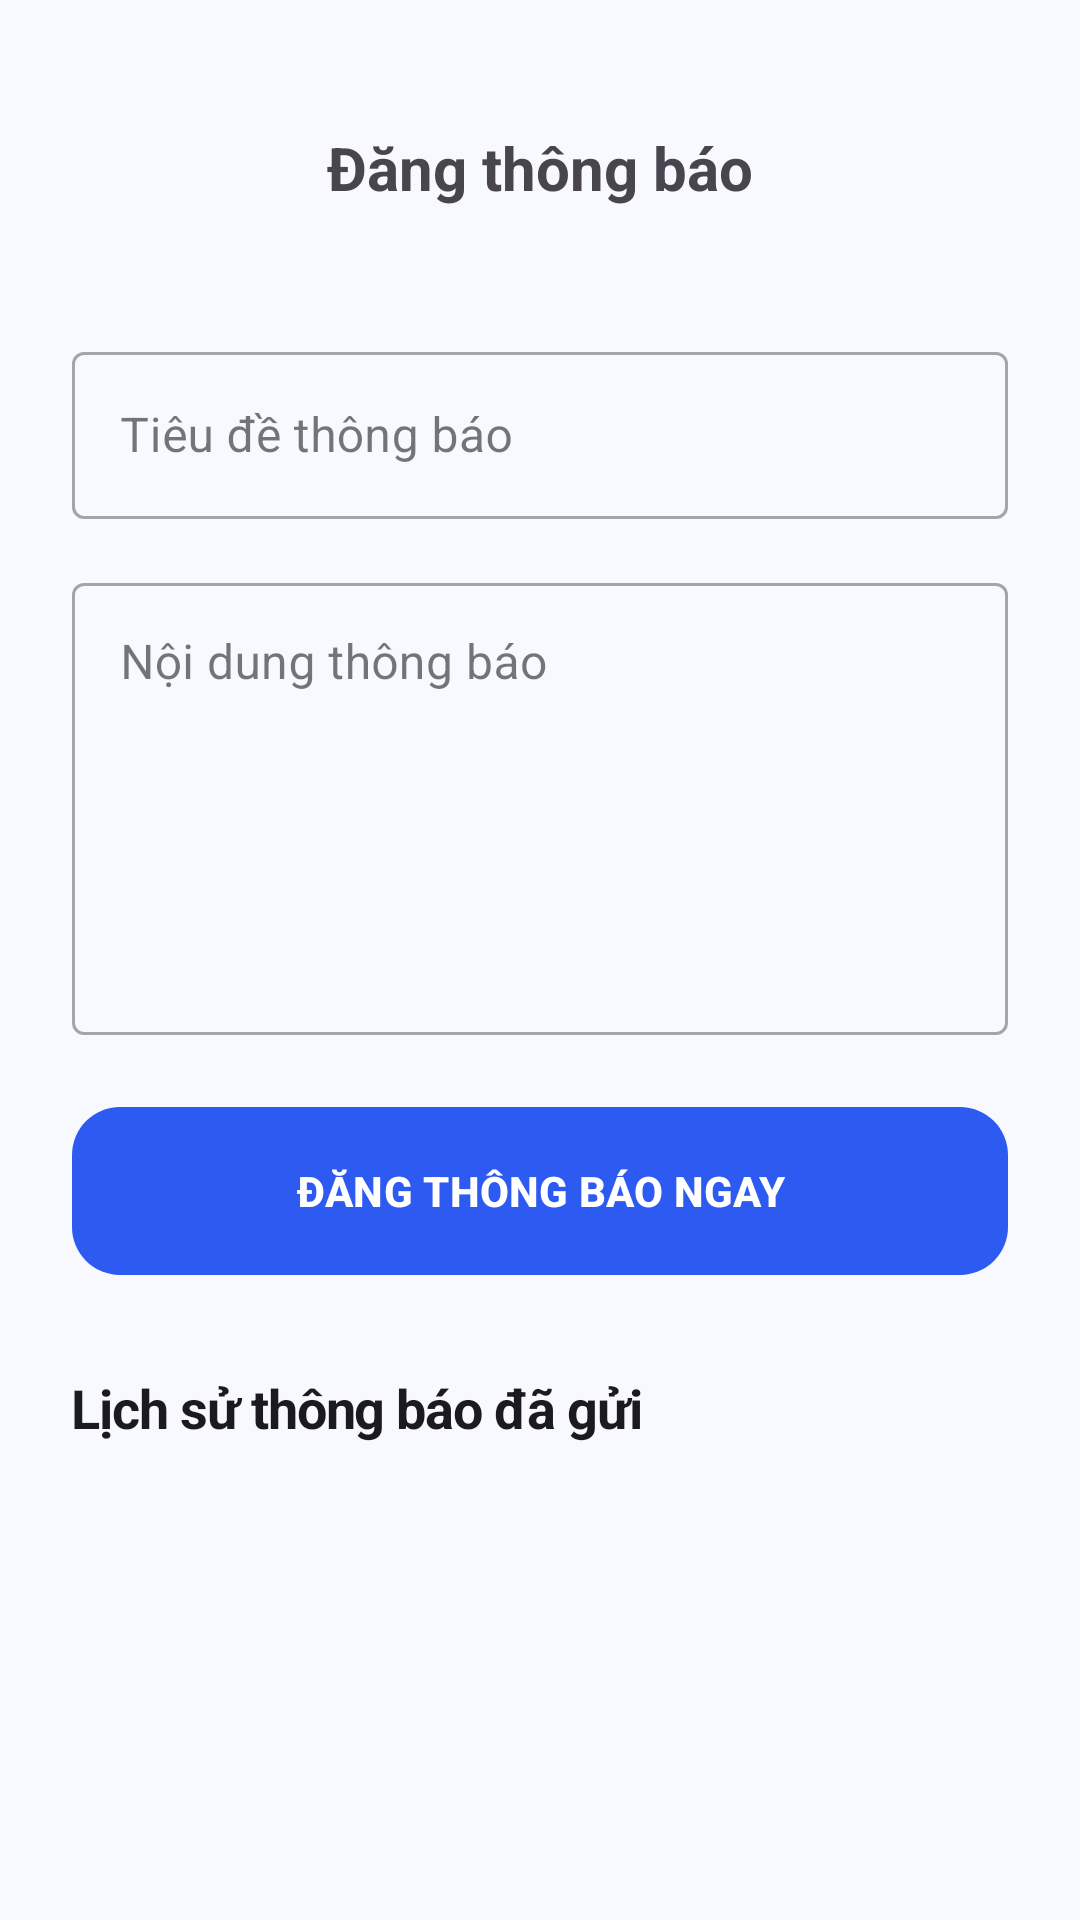

Produce the Android XML layout that renders to this screen, including the resource entries it uses.
<!-- AndroidManifest.xml: application theme Theme.Quanlytro -->
<!-- res/layout/activity_post_announcement.xml -->
<?xml version="1.0" encoding="utf-8"?>
<androidx.core.widget.NestedScrollView xmlns:android="http://schemas.android.com/apk/res/android"
    xmlns:app="http://schemas.android.com/apk/res-auto"
    android:layout_width="match_parent"
    android:layout_height="match_parent"
    android:fillViewport="true"
    android:background="@color/background">

    <LinearLayout
        android:layout_width="match_parent"
        android:layout_height="wrap_content"
        android:orientation="vertical"
        android:padding="24dp">

    <RelativeLayout
        android:layout_width="match_parent"
        android:layout_height="?attr/actionBarSize"
        android:layout_marginBottom="24dp">
        <ImageButton
            android:id="@+id/btn_back"
            android:layout_width="48dp"
            android:layout_height="48dp"
            android:background="?attr/selectableItemBackgroundBorderless"
            android:src="@drawable/ic_back" />
        <TextView
            android:layout_width="wrap_content"
            android:layout_height="wrap_content"
            android:layout_centerInParent="true"
            android:text="Đăng thông báo"
            android:textSize="20sp"
            android:textStyle="bold" />
    </RelativeLayout>

    <com.google.android.material.textfield.TextInputLayout
        android:layout_width="match_parent"
        android:layout_height="wrap_content"
        android:hint="Tiêu đề thông báo"
        style="@style/Widget.MaterialComponents.TextInputLayout.OutlinedBox"
        android:layout_marginBottom="16dp">
        <com.google.android.material.textfield.TextInputEditText
            android:id="@+id/edt_notif_title"
            android:layout_width="match_parent"
            android:layout_height="wrap_content" />
    </com.google.android.material.textfield.TextInputLayout>

    <com.google.android.material.textfield.TextInputLayout
        android:layout_width="match_parent"
        android:layout_height="wrap_content"
        android:hint="Nội dung thông báo"
        style="@style/Widget.MaterialComponents.TextInputLayout.OutlinedBox"
        android:layout_marginBottom="24dp">
        <com.google.android.material.textfield.TextInputEditText
            android:id="@+id/edt_notif_content"
            android:layout_width="match_parent"
            android:layout_height="wrap_content"
            android:gravity="top"
            android:lines="6" />
    </com.google.android.material.textfield.TextInputLayout>

    <com.google.android.material.button.MaterialButton
        android:id="@+id/btn_post"
        android:layout_width="match_parent"
        android:layout_height="56dp"
        android:text="ĐĂNG THÔNG BÁO NGAY"
        style="@style/Widget.App.Button.Primary" />

    <TextView
        android:layout_width="wrap_content"
        android:layout_height="wrap_content"
        android:text="Lịch sử thông báo đã gửi"
        style="@style/TextAppearance.App.Header"
        android:textSize="18sp"
        android:layout_marginTop="32dp"
        android:layout_marginBottom="16dp" />

    <androidx.recyclerview.widget.RecyclerView
        android:id="@+id/rv_announcement_history"
        android:layout_width="match_parent"
        android:layout_height="wrap_content"
        android:layout_marginTop="8dp" />
    </LinearLayout>
    </androidx.core.widget.NestedScrollView>
<!-- resources referenced by this layout -->
<resources>
  <color name="background">#F8F9FE</color>
  <style name="TextAppearance.App.Header" parent="TextAppearance.Material3.HeadlineMedium">
          <item name="android:textColor">@color/on_background</item>
          <item name="android:textStyle">bold</item>
          <item name="android:letterSpacing">-0.02</item>
      </style>
  <style name="Widget.App.Button.Primary" parent="Widget.Material3.Button">
          <item name="backgroundTint">@color/primary</item>
          <item name="android:textColor">@color/on_primary</item>
          <item name="android:insetTop">0dp</item>
          <item name="android:insetBottom">0dp</item>
          <item name="cornerRadius">16dp</item>
          <item name="android:paddingVertical">12dp</item>
          <item name="android:textAllCaps">false</item>
          <item name="android:textStyle">bold</item>
      </style>
  <style name="Theme.Quanlytro" parent="Base.Theme.Quanlytro" />
  <color name="on_background">#1B1B1F</color>
  <color name="primary">#2D5AF0</color>
  <color name="on_primary">#FFFFFF</color>
  <style name="Base.Theme.Quanlytro" parent="Theme.Material3.DayNight.NoActionBar">
          
          <item name="colorPrimary">@color/primary</item>
          <item name="colorPrimaryDark">@color/primary_dark</item>
          <item name="colorPrimaryContainer">@color/primary_container</item>
          <item name="colorOnPrimary">@color/on_primary</item>
          <item name="colorOnPrimaryContainer">@color/on_primary_container</item>
          
          
          <item name="colorSecondary">@color/secondary</item>
          <item name="colorSecondaryContainer">@color/secondary_container</item>
          <item name="colorOnSecondary">@color/on_secondary</item>
          <item name="colorOnSecondaryContainer">@color/on_secondary_container</item>
          
          
          <item name="colorTertiary">@color/tertiary</item>
          <item name="colorTertiaryContainer">@color/tertiary_container</item>
          
          
          <item name="android:colorBackground">@color/background</item>
          <item name="colorSurface">@color/surface</item>
          <item name="colorSurfaceVariant">@color/surface_variant</item>
          <item name="colorOnBackground">@color/on_background</item>
          <item name="colorOnSurface">@color/on_surface</item>
          <item name="colorOnSurfaceVariant">@color/on_surface_variant</item>
          
          
          <item name="colorError">@color/unpaid</item>
          <item name="colorErrorContainer">@color/unpaid_bg</item>
          
          
          <item name="android:statusBarColor">@color/background</item>
          <item name="android:windowLightStatusBar">true</item>
          <item name="android:navigationBarColor">@color/surface</item>
      </style>
  <color name="primary_dark">#1A3ABF</color>
  <color name="primary_container">#D9E2FF</color>
  <color name="on_primary_container">#001945</color>
  <color name="secondary">#535F70</color>
  <color name="secondary_container">#D7E3F7</color>
  <color name="on_secondary">#FFFFFF</color>
  <color name="on_secondary_container">#101C2B</color>
  <color name="tertiary">#6B528D</color>
  <color name="tertiary_container">#EDDCFF</color>
  <color name="surface">#FFFFFF</color>
  <color name="surface_variant">#E1E2EC</color>
  <color name="on_surface">#1B1B1F</color>
  <color name="on_surface_variant">#44474E</color>
  <color name="unpaid">#FF5252</color>
  <color name="unpaid_bg">#FFF0F0</color>
</resources>
